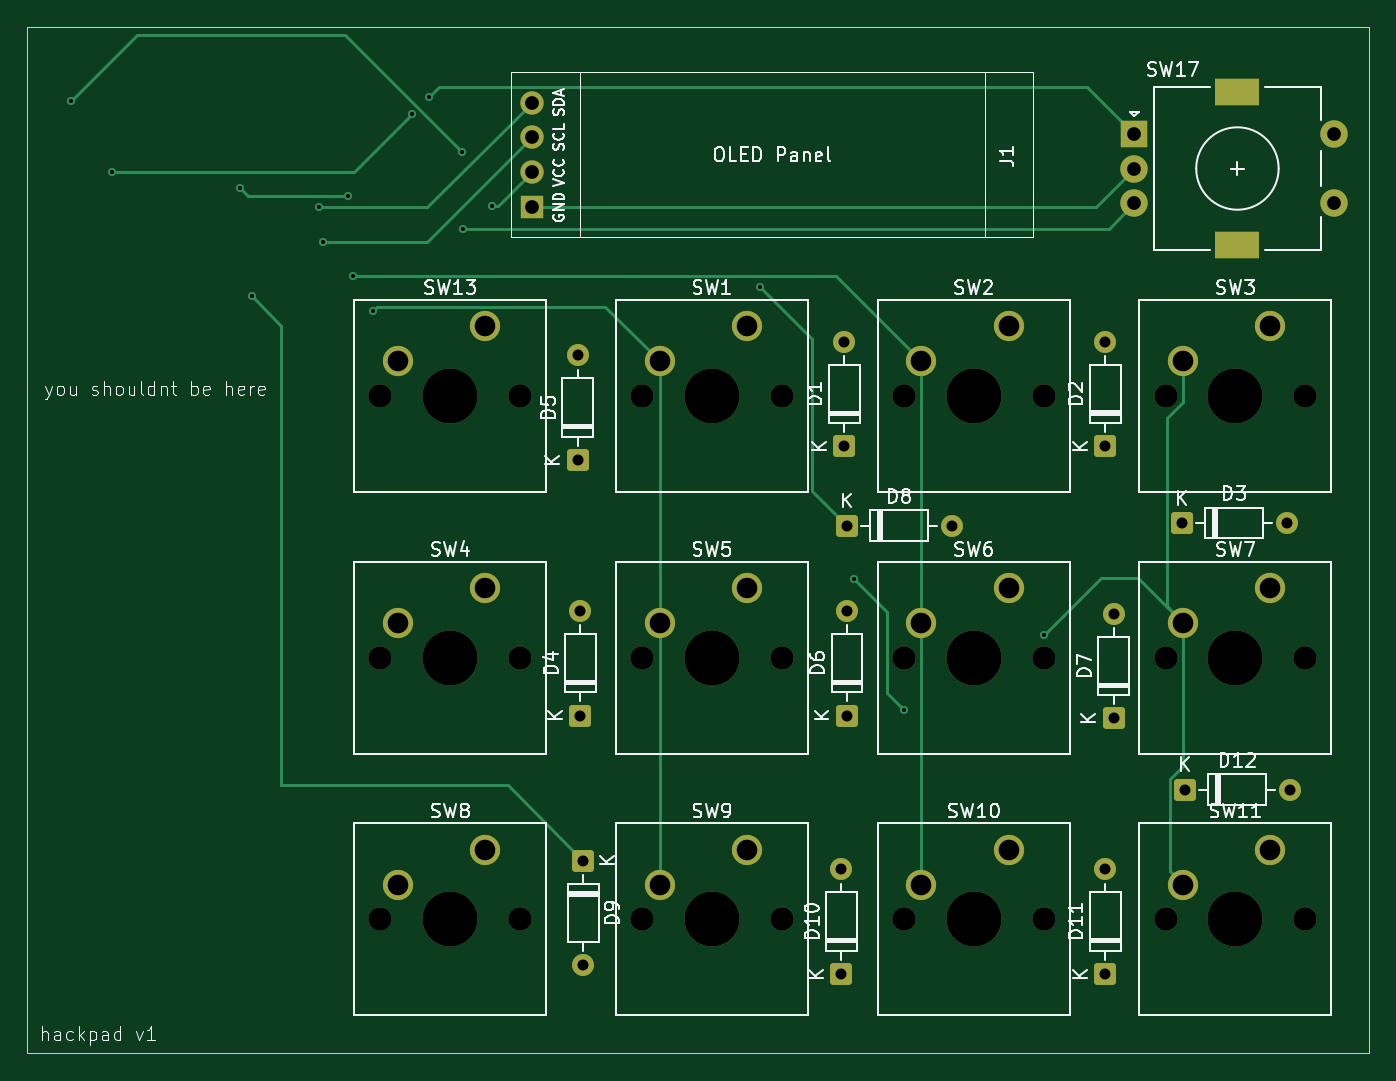
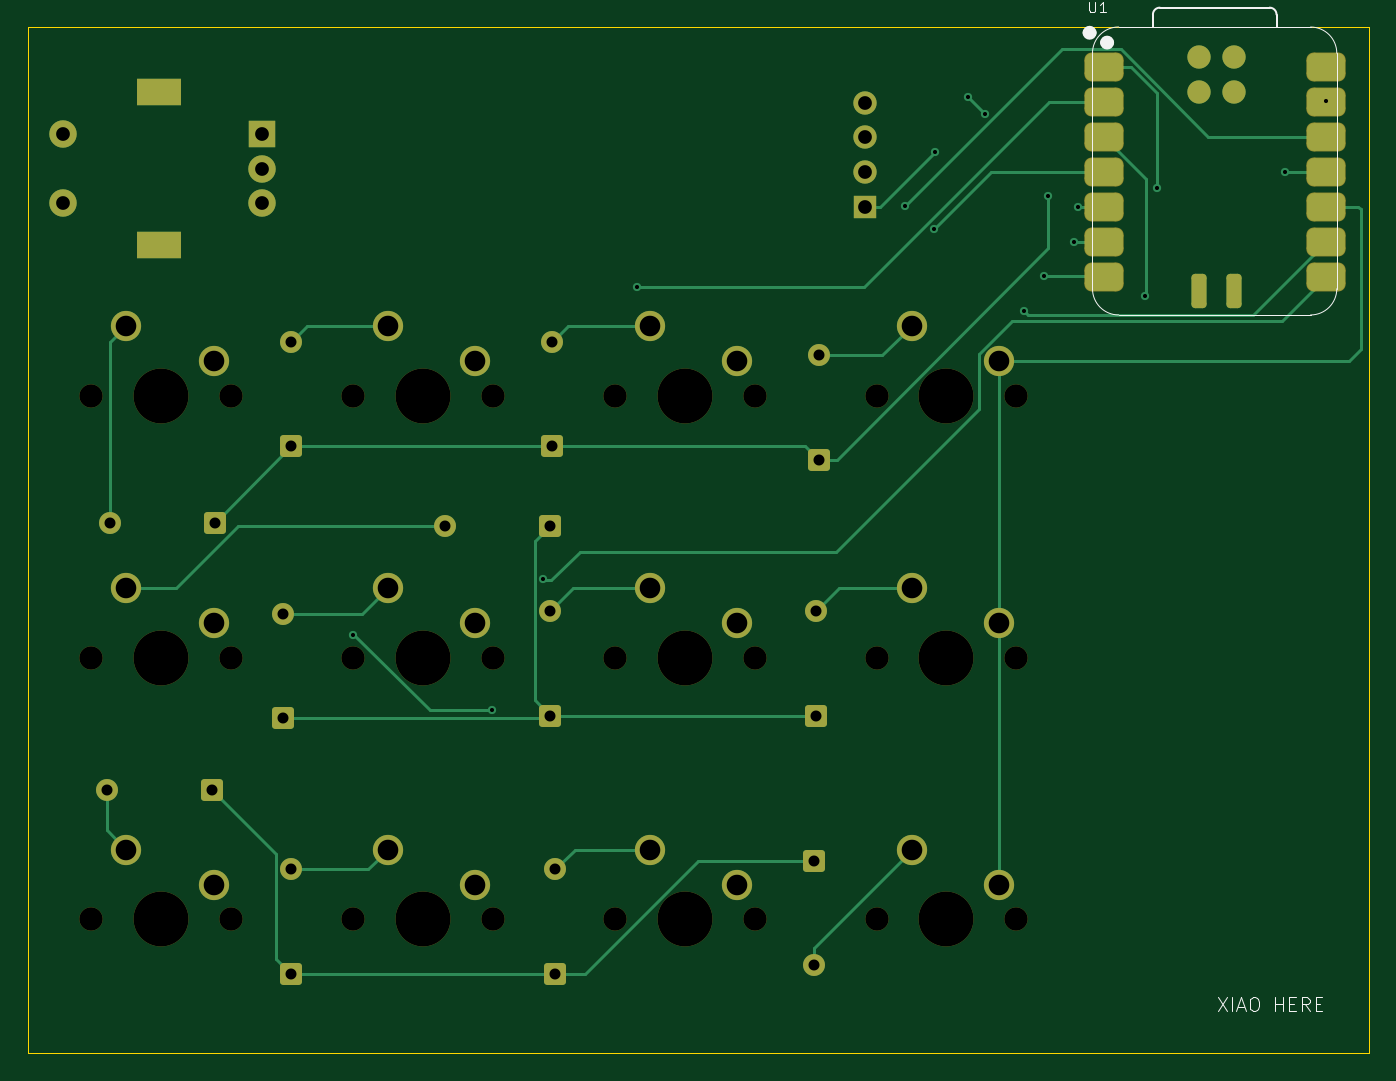
Circuit board: 11 layer files. Board 97.6 x 74.7 mm.
- bottom_copper: Hackpad-B_Cu.gbr (14451 bytes)
- bottom_mask: Hackpad-B_Mask.gbr (5740 bytes)
- paste: Hackpad-B_Paste.gbr (1797 bytes)
- bottom_silk: Hackpad-B_Silkscreen.gbr (4733 bytes)
- outline: Hackpad-Edge_Cuts.gbr (627 bytes)
- top_copper: Hackpad-F_Cu.gbr (9848 bytes)
- top_mask: Hackpad-F_Mask.gbr (4991 bytes)
- paste: Hackpad-F_Paste.gbr (465 bytes)
- top_silk: Hackpad-F_Silkscreen.gbr (75461 bytes)
- drill: Hackpad-NPTH.drl (1003 bytes)
- drill: Hackpad-PTH.drl (1795 bytes)

=== bottom_copper: Hackpad-B_Cu.gbr (14451 bytes, source omitted) ===
=== bottom_mask: Hackpad-B_Mask.gbr ===
%TF.GenerationSoftware,KiCad,Pcbnew,9.0.7*%
%TF.CreationDate,2026-01-31T21:14:52+02:00*%
%TF.ProjectId,Hackpad,4861636b-7061-4642-9e6b-696361645f70,rev?*%
%TF.SameCoordinates,Original*%
%TF.FileFunction,Soldermask,Bot*%
%TF.FilePolarity,Negative*%
%FSLAX46Y46*%
G04 Gerber Fmt 4.6, Leading zero omitted, Abs format (unit mm)*
G04 Created by KiCad (PCBNEW 9.0.7) date 2026-01-31 21:14:52*
%MOMM*%
%LPD*%
G01*
G04 APERTURE LIST*
G04 Aperture macros list*
%AMRoundRect*
0 Rectangle with rounded corners*
0 $1 Rounding radius*
0 $2 $3 $4 $5 $6 $7 $8 $9 X,Y pos of 4 corners*
0 Add a 4 corners polygon primitive as box body*
4,1,4,$2,$3,$4,$5,$6,$7,$8,$9,$2,$3,0*
0 Add four circle primitives for the rounded corners*
1,1,$1+$1,$2,$3*
1,1,$1+$1,$4,$5*
1,1,$1+$1,$6,$7*
1,1,$1+$1,$8,$9*
0 Add four rect primitives between the rounded corners*
20,1,$1+$1,$2,$3,$4,$5,0*
20,1,$1+$1,$4,$5,$6,$7,0*
20,1,$1+$1,$6,$7,$8,$9,0*
20,1,$1+$1,$8,$9,$2,$3,0*%
G04 Aperture macros list end*
%ADD10RoundRect,0.250000X0.550000X-0.550000X0.550000X0.550000X-0.550000X0.550000X-0.550000X-0.550000X0*%
%ADD11C,1.600000*%
%ADD12C,1.700000*%
%ADD13C,4.000000*%
%ADD14C,2.200000*%
%ADD15RoundRect,0.250000X-0.550000X0.550000X-0.550000X-0.550000X0.550000X-0.550000X0.550000X0.550000X0*%
%ADD16RoundRect,0.250000X-0.550000X-0.550000X0.550000X-0.550000X0.550000X0.550000X-0.550000X0.550000X0*%
%ADD17R,1.700000X1.700000*%
%ADD18O,1.700000X1.700000*%
%ADD19R,2.000000X2.000000*%
%ADD20C,2.000000*%
%ADD21R,3.200000X2.000000*%
%ADD22RoundRect,0.525400X0.900400X0.525400X-0.900400X0.525400X-0.900400X-0.525400X0.900400X-0.525400X0*%
%ADD23RoundRect,0.275000X-0.275000X0.975000X-0.275000X-0.975000X0.275000X-0.975000X0.275000X0.975000X0*%
G04 APERTURE END LIST*
D10*
%TO.C,D11*%
X133400000Y-99220000D03*
D11*
X133400000Y-91600000D03*
%TD*%
D12*
%TO.C,SW9*%
X99695000Y-95250000D03*
D13*
X104775000Y-95250000D03*
D12*
X109855000Y-95250000D03*
D14*
X107315000Y-90170000D03*
X100965000Y-92710000D03*
%TD*%
D10*
%TO.C,D1*%
X114400000Y-60820000D03*
D11*
X114400000Y-53200000D03*
%TD*%
D12*
%TO.C,SW3*%
X137795000Y-57150000D03*
D13*
X142875000Y-57150000D03*
D12*
X147955000Y-57150000D03*
D14*
X145415000Y-52070000D03*
X139065000Y-54610000D03*
%TD*%
D10*
%TO.C,D4*%
X95200000Y-80420000D03*
D11*
X95200000Y-72800000D03*
%TD*%
D10*
%TO.C,D2*%
X133400000Y-60810000D03*
D11*
X133400000Y-53190000D03*
%TD*%
D12*
%TO.C,SW13*%
X80645000Y-57150000D03*
D13*
X85725000Y-57150000D03*
D12*
X90805000Y-57150000D03*
D14*
X88265000Y-52070000D03*
X81915000Y-54610000D03*
%TD*%
D10*
%TO.C,D10*%
X114200000Y-99220000D03*
D11*
X114200000Y-91600000D03*
%TD*%
D10*
%TO.C,D6*%
X114600000Y-80410000D03*
D11*
X114600000Y-72790000D03*
%TD*%
D12*
%TO.C,SW5*%
X99695000Y-76200000D03*
D13*
X104775000Y-76200000D03*
D12*
X109855000Y-76200000D03*
D14*
X107315000Y-71120000D03*
X100965000Y-73660000D03*
%TD*%
D15*
%TO.C,D9*%
X95400000Y-90980000D03*
D11*
X95400000Y-98600000D03*
%TD*%
D12*
%TO.C,SW2*%
X118745000Y-57150000D03*
D13*
X123825000Y-57150000D03*
D12*
X128905000Y-57150000D03*
D14*
X126365000Y-52070000D03*
X120015000Y-54610000D03*
%TD*%
D12*
%TO.C,SW6*%
X118745000Y-76200000D03*
D13*
X123825000Y-76200000D03*
D12*
X128905000Y-76200000D03*
D14*
X126365000Y-71120000D03*
X120015000Y-73660000D03*
%TD*%
D10*
%TO.C,D7*%
X134000000Y-80620000D03*
D11*
X134000000Y-73000000D03*
%TD*%
D12*
%TO.C,SW8*%
X80645000Y-95250000D03*
D13*
X85725000Y-95250000D03*
D12*
X90805000Y-95250000D03*
D14*
X88265000Y-90170000D03*
X81915000Y-92710000D03*
%TD*%
D16*
%TO.C,D12*%
X139200000Y-85800000D03*
D11*
X146820000Y-85800000D03*
%TD*%
D17*
%TO.C,J1*%
X91650000Y-43420000D03*
D18*
X91650000Y-40880000D03*
X91650000Y-38340000D03*
X91650000Y-35800000D03*
%TD*%
D12*
%TO.C,SW11*%
X137795000Y-95250000D03*
D13*
X142875000Y-95250000D03*
D12*
X147955000Y-95250000D03*
D14*
X145415000Y-90170000D03*
X139065000Y-92710000D03*
%TD*%
D16*
%TO.C,D8*%
X114590000Y-66600000D03*
D11*
X122210000Y-66600000D03*
%TD*%
D10*
%TO.C,D5*%
X95000000Y-61810000D03*
D11*
X95000000Y-54190000D03*
%TD*%
D16*
%TO.C,D3*%
X138980000Y-66400000D03*
D11*
X146600000Y-66400000D03*
%TD*%
D12*
%TO.C,SW4*%
X80645000Y-76200000D03*
D13*
X85725000Y-76200000D03*
D12*
X90805000Y-76200000D03*
D14*
X88265000Y-71120000D03*
X81915000Y-73660000D03*
%TD*%
D12*
%TO.C,SW10*%
X118745000Y-95250000D03*
D13*
X123825000Y-95250000D03*
D12*
X128905000Y-95250000D03*
D14*
X126365000Y-90170000D03*
X120015000Y-92710000D03*
%TD*%
D19*
%TO.C,SW17*%
X135518750Y-38100000D03*
D20*
X135518750Y-43100000D03*
X135518750Y-40600000D03*
D21*
X143018750Y-35000000D03*
X143018750Y-46200000D03*
D20*
X150018750Y-43100000D03*
X150018750Y-38100000D03*
%TD*%
D12*
%TO.C,SW7*%
X137795000Y-76200000D03*
D13*
X142875000Y-76200000D03*
D12*
X147955000Y-76200000D03*
D14*
X145415000Y-71120000D03*
X139065000Y-73660000D03*
%TD*%
D12*
%TO.C,SW1*%
X99695000Y-57150000D03*
D13*
X104775000Y-57150000D03*
D12*
X109855000Y-57150000D03*
D14*
X107315000Y-52070000D03*
X100965000Y-54610000D03*
%TD*%
D22*
%TO.C,U1*%
X74264500Y-33220250D03*
X74264500Y-35760250D03*
X74264500Y-38300250D03*
X74264500Y-40840250D03*
X74264500Y-43380250D03*
X74264500Y-45920250D03*
X74264500Y-48460250D03*
X58099500Y-48460250D03*
X58099500Y-45920250D03*
X58099500Y-43380250D03*
X58099500Y-40840250D03*
X58099500Y-38300250D03*
X58099500Y-35760250D03*
X58099500Y-33220250D03*
D23*
X67352500Y-49480250D03*
X64812500Y-49480250D03*
D12*
X67352500Y-32462250D03*
X64812500Y-32462250D03*
X67352500Y-35002250D03*
X64812500Y-35002250D03*
%TD*%
M02*

=== paste: Hackpad-B_Paste.gbr (1797 bytes, source withheld) ===
=== bottom_silk: Hackpad-B_Silkscreen.gbr ===
%TF.GenerationSoftware,KiCad,Pcbnew,9.0.7*%
%TF.CreationDate,2026-01-31T21:14:52+02:00*%
%TF.ProjectId,Hackpad,4861636b-7061-4642-9e6b-696361645f70,rev?*%
%TF.SameCoordinates,Original*%
%TF.FileFunction,Legend,Bot*%
%TF.FilePolarity,Positive*%
%FSLAX46Y46*%
G04 Gerber Fmt 4.6, Leading zero omitted, Abs format (unit mm)*
G04 Created by KiCad (PCBNEW 9.0.7) date 2026-01-31 21:14:52*
%MOMM*%
%LPD*%
G01*
G04 APERTURE LIST*
%ADD10C,0.100000*%
%ADD11C,0.106680*%
%ADD12C,0.127000*%
%ADD13C,0.504000*%
G04 APERTURE END LIST*
D10*
X66000853Y-100912419D02*
X65334187Y-101912419D01*
X65334187Y-100912419D02*
X66000853Y-101912419D01*
X64953234Y-101912419D02*
X64953234Y-100912419D01*
X64524663Y-101626704D02*
X64048473Y-101626704D01*
X64619901Y-101912419D02*
X64286568Y-100912419D01*
X64286568Y-100912419D02*
X63953235Y-101912419D01*
X63429425Y-100912419D02*
X63238949Y-100912419D01*
X63238949Y-100912419D02*
X63143711Y-100960038D01*
X63143711Y-100960038D02*
X63048473Y-101055276D01*
X63048473Y-101055276D02*
X63000854Y-101245752D01*
X63000854Y-101245752D02*
X63000854Y-101579085D01*
X63000854Y-101579085D02*
X63048473Y-101769561D01*
X63048473Y-101769561D02*
X63143711Y-101864800D01*
X63143711Y-101864800D02*
X63238949Y-101912419D01*
X63238949Y-101912419D02*
X63429425Y-101912419D01*
X63429425Y-101912419D02*
X63524663Y-101864800D01*
X63524663Y-101864800D02*
X63619901Y-101769561D01*
X63619901Y-101769561D02*
X63667520Y-101579085D01*
X63667520Y-101579085D02*
X63667520Y-101245752D01*
X63667520Y-101245752D02*
X63619901Y-101055276D01*
X63619901Y-101055276D02*
X63524663Y-100960038D01*
X63524663Y-100960038D02*
X63429425Y-100912419D01*
X61810377Y-101912419D02*
X61810377Y-100912419D01*
X61810377Y-101388609D02*
X61238949Y-101388609D01*
X61238949Y-101912419D02*
X61238949Y-100912419D01*
X60762758Y-101388609D02*
X60429425Y-101388609D01*
X60286568Y-101912419D02*
X60762758Y-101912419D01*
X60762758Y-101912419D02*
X60762758Y-100912419D01*
X60762758Y-100912419D02*
X60286568Y-100912419D01*
X59286568Y-101912419D02*
X59619901Y-101436228D01*
X59857996Y-101912419D02*
X59857996Y-100912419D01*
X59857996Y-100912419D02*
X59477044Y-100912419D01*
X59477044Y-100912419D02*
X59381806Y-100960038D01*
X59381806Y-100960038D02*
X59334187Y-101007657D01*
X59334187Y-101007657D02*
X59286568Y-101102895D01*
X59286568Y-101102895D02*
X59286568Y-101245752D01*
X59286568Y-101245752D02*
X59334187Y-101340990D01*
X59334187Y-101340990D02*
X59381806Y-101388609D01*
X59381806Y-101388609D02*
X59477044Y-101436228D01*
X59477044Y-101436228D02*
X59857996Y-101436228D01*
X58857996Y-101388609D02*
X58524663Y-101388609D01*
X58381806Y-101912419D02*
X58857996Y-101912419D01*
X58857996Y-101912419D02*
X58857996Y-100912419D01*
X58857996Y-100912419D02*
X58381806Y-100912419D01*
D11*
X75343049Y-28456641D02*
X75343049Y-29089948D01*
X75343049Y-29089948D02*
X75305796Y-29164454D01*
X75305796Y-29164454D02*
X75268542Y-29201708D01*
X75268542Y-29201708D02*
X75194036Y-29238961D01*
X75194036Y-29238961D02*
X75045022Y-29238961D01*
X75045022Y-29238961D02*
X74970516Y-29201708D01*
X74970516Y-29201708D02*
X74933262Y-29164454D01*
X74933262Y-29164454D02*
X74896009Y-29089948D01*
X74896009Y-29089948D02*
X74896009Y-28456641D01*
X74113689Y-29238961D02*
X74560729Y-29238961D01*
X74337209Y-29238961D02*
X74337209Y-28456641D01*
X74337209Y-28456641D02*
X74411716Y-28568401D01*
X74411716Y-28568401D02*
X74486223Y-28642908D01*
X74486223Y-28642908D02*
X74560729Y-28680161D01*
D10*
%TO.C,U1*%
X57319500Y-49353250D02*
X57319500Y-32208250D01*
X59224500Y-30303250D02*
X73194500Y-30303250D01*
D12*
X61705500Y-29393250D02*
X61705500Y-30303250D01*
X70200772Y-28893250D02*
X62205500Y-28893250D01*
X70704500Y-30303250D02*
X70700772Y-29392978D01*
D10*
X73194500Y-51258250D02*
X59224500Y-51258250D01*
X75099500Y-49353250D02*
X75099500Y-32208250D01*
X57319500Y-32208250D02*
G75*
G02*
X59224500Y-30303250I1905000J0D01*
G01*
X59224500Y-51258250D02*
G75*
G02*
X57319500Y-49353250I0J1905000D01*
G01*
D12*
X61705500Y-29393250D02*
G75*
G02*
X62205500Y-28893250I500000J0D01*
G01*
X70200772Y-28893250D02*
G75*
G02*
X70700773Y-29392978I-18J-500019D01*
G01*
D10*
X73194500Y-30299250D02*
G75*
G02*
X75099500Y-32204250I-1J-1905001D01*
G01*
X75099500Y-49353250D02*
G75*
G02*
X73194500Y-51258250I-1905001J1D01*
G01*
D13*
X74287500Y-31436250D02*
G75*
G02*
X73783500Y-31436250I-252000J0D01*
G01*
X73783500Y-31436250D02*
G75*
G02*
X74287500Y-31436250I252000J0D01*
G01*
X75561500Y-30719250D02*
G75*
G02*
X75057500Y-30719250I-252000J0D01*
G01*
X75057500Y-30719250D02*
G75*
G02*
X75561500Y-30719250I252000J0D01*
G01*
%TD*%
M02*

=== outline: Hackpad-Edge_Cuts.gbr ===
%TF.GenerationSoftware,KiCad,Pcbnew,9.0.7*%
%TF.CreationDate,2026-01-31T21:14:52+02:00*%
%TF.ProjectId,Hackpad,4861636b-7061-4642-9e6b-696361645f70,rev?*%
%TF.SameCoordinates,Original*%
%TF.FileFunction,Profile,NP*%
%FSLAX46Y46*%
G04 Gerber Fmt 4.6, Leading zero omitted, Abs format (unit mm)*
G04 Created by KiCad (PCBNEW 9.0.7) date 2026-01-31 21:14:52*
%MOMM*%
%LPD*%
G01*
G04 APERTURE LIST*
%TA.AperFunction,Profile*%
%ADD10C,0.050000*%
%TD*%
G04 APERTURE END LIST*
D10*
X54960000Y-30300000D02*
X152600000Y-30300000D01*
X152600000Y-105000000D01*
X54960000Y-105000000D01*
X54960000Y-30300000D01*
M02*

=== top_copper: Hackpad-F_Cu.gbr (9848 bytes, source omitted) ===
=== top_mask: Hackpad-F_Mask.gbr ===
%TF.GenerationSoftware,KiCad,Pcbnew,9.0.7*%
%TF.CreationDate,2026-01-31T21:14:52+02:00*%
%TF.ProjectId,Hackpad,4861636b-7061-4642-9e6b-696361645f70,rev?*%
%TF.SameCoordinates,Original*%
%TF.FileFunction,Soldermask,Top*%
%TF.FilePolarity,Negative*%
%FSLAX46Y46*%
G04 Gerber Fmt 4.6, Leading zero omitted, Abs format (unit mm)*
G04 Created by KiCad (PCBNEW 9.0.7) date 2026-01-31 21:14:52*
%MOMM*%
%LPD*%
G01*
G04 APERTURE LIST*
G04 Aperture macros list*
%AMRoundRect*
0 Rectangle with rounded corners*
0 $1 Rounding radius*
0 $2 $3 $4 $5 $6 $7 $8 $9 X,Y pos of 4 corners*
0 Add a 4 corners polygon primitive as box body*
4,1,4,$2,$3,$4,$5,$6,$7,$8,$9,$2,$3,0*
0 Add four circle primitives for the rounded corners*
1,1,$1+$1,$2,$3*
1,1,$1+$1,$4,$5*
1,1,$1+$1,$6,$7*
1,1,$1+$1,$8,$9*
0 Add four rect primitives between the rounded corners*
20,1,$1+$1,$2,$3,$4,$5,0*
20,1,$1+$1,$4,$5,$6,$7,0*
20,1,$1+$1,$6,$7,$8,$9,0*
20,1,$1+$1,$8,$9,$2,$3,0*%
G04 Aperture macros list end*
%ADD10RoundRect,0.250000X0.550000X-0.550000X0.550000X0.550000X-0.550000X0.550000X-0.550000X-0.550000X0*%
%ADD11C,1.600000*%
%ADD12C,1.700000*%
%ADD13C,4.000000*%
%ADD14C,2.200000*%
%ADD15RoundRect,0.250000X-0.550000X0.550000X-0.550000X-0.550000X0.550000X-0.550000X0.550000X0.550000X0*%
%ADD16RoundRect,0.250000X-0.550000X-0.550000X0.550000X-0.550000X0.550000X0.550000X-0.550000X0.550000X0*%
%ADD17R,1.700000X1.700000*%
%ADD18O,1.700000X1.700000*%
%ADD19R,2.000000X2.000000*%
%ADD20C,2.000000*%
%ADD21R,3.200000X2.000000*%
G04 APERTURE END LIST*
D10*
%TO.C,D11*%
X133400000Y-99220000D03*
D11*
X133400000Y-91600000D03*
%TD*%
D12*
%TO.C,SW9*%
X99695000Y-95250000D03*
D13*
X104775000Y-95250000D03*
D12*
X109855000Y-95250000D03*
D14*
X107315000Y-90170000D03*
X100965000Y-92710000D03*
%TD*%
D10*
%TO.C,D1*%
X114400000Y-60820000D03*
D11*
X114400000Y-53200000D03*
%TD*%
D12*
%TO.C,SW3*%
X137795000Y-57150000D03*
D13*
X142875000Y-57150000D03*
D12*
X147955000Y-57150000D03*
D14*
X145415000Y-52070000D03*
X139065000Y-54610000D03*
%TD*%
D10*
%TO.C,D4*%
X95200000Y-80420000D03*
D11*
X95200000Y-72800000D03*
%TD*%
D10*
%TO.C,D2*%
X133400000Y-60810000D03*
D11*
X133400000Y-53190000D03*
%TD*%
D12*
%TO.C,SW13*%
X80645000Y-57150000D03*
D13*
X85725000Y-57150000D03*
D12*
X90805000Y-57150000D03*
D14*
X88265000Y-52070000D03*
X81915000Y-54610000D03*
%TD*%
D10*
%TO.C,D10*%
X114200000Y-99220000D03*
D11*
X114200000Y-91600000D03*
%TD*%
D10*
%TO.C,D6*%
X114600000Y-80410000D03*
D11*
X114600000Y-72790000D03*
%TD*%
D12*
%TO.C,SW5*%
X99695000Y-76200000D03*
D13*
X104775000Y-76200000D03*
D12*
X109855000Y-76200000D03*
D14*
X107315000Y-71120000D03*
X100965000Y-73660000D03*
%TD*%
D15*
%TO.C,D9*%
X95400000Y-90980000D03*
D11*
X95400000Y-98600000D03*
%TD*%
D12*
%TO.C,SW2*%
X118745000Y-57150000D03*
D13*
X123825000Y-57150000D03*
D12*
X128905000Y-57150000D03*
D14*
X126365000Y-52070000D03*
X120015000Y-54610000D03*
%TD*%
D12*
%TO.C,SW6*%
X118745000Y-76200000D03*
D13*
X123825000Y-76200000D03*
D12*
X128905000Y-76200000D03*
D14*
X126365000Y-71120000D03*
X120015000Y-73660000D03*
%TD*%
D10*
%TO.C,D7*%
X134000000Y-80620000D03*
D11*
X134000000Y-73000000D03*
%TD*%
D12*
%TO.C,SW8*%
X80645000Y-95250000D03*
D13*
X85725000Y-95250000D03*
D12*
X90805000Y-95250000D03*
D14*
X88265000Y-90170000D03*
X81915000Y-92710000D03*
%TD*%
D16*
%TO.C,D12*%
X139200000Y-85800000D03*
D11*
X146820000Y-85800000D03*
%TD*%
D17*
%TO.C,J1*%
X91650000Y-43420000D03*
D18*
X91650000Y-40880000D03*
X91650000Y-38340000D03*
X91650000Y-35800000D03*
%TD*%
D12*
%TO.C,SW11*%
X137795000Y-95250000D03*
D13*
X142875000Y-95250000D03*
D12*
X147955000Y-95250000D03*
D14*
X145415000Y-90170000D03*
X139065000Y-92710000D03*
%TD*%
D16*
%TO.C,D8*%
X114590000Y-66600000D03*
D11*
X122210000Y-66600000D03*
%TD*%
D10*
%TO.C,D5*%
X95000000Y-61810000D03*
D11*
X95000000Y-54190000D03*
%TD*%
D16*
%TO.C,D3*%
X138980000Y-66400000D03*
D11*
X146600000Y-66400000D03*
%TD*%
D12*
%TO.C,SW4*%
X80645000Y-76200000D03*
D13*
X85725000Y-76200000D03*
D12*
X90805000Y-76200000D03*
D14*
X88265000Y-71120000D03*
X81915000Y-73660000D03*
%TD*%
D12*
%TO.C,SW10*%
X118745000Y-95250000D03*
D13*
X123825000Y-95250000D03*
D12*
X128905000Y-95250000D03*
D14*
X126365000Y-90170000D03*
X120015000Y-92710000D03*
%TD*%
D19*
%TO.C,SW17*%
X135518750Y-38100000D03*
D20*
X135518750Y-43100000D03*
X135518750Y-40600000D03*
D21*
X143018750Y-35000000D03*
X143018750Y-46200000D03*
D20*
X150018750Y-43100000D03*
X150018750Y-38100000D03*
%TD*%
D12*
%TO.C,SW7*%
X137795000Y-76200000D03*
D13*
X142875000Y-76200000D03*
D12*
X147955000Y-76200000D03*
D14*
X145415000Y-71120000D03*
X139065000Y-73660000D03*
%TD*%
D12*
%TO.C,SW1*%
X99695000Y-57150000D03*
D13*
X104775000Y-57150000D03*
D12*
X109855000Y-57150000D03*
D14*
X107315000Y-52070000D03*
X100965000Y-54610000D03*
%TD*%
M02*

=== paste: Hackpad-F_Paste.gbr ===
%TF.GenerationSoftware,KiCad,Pcbnew,9.0.7*%
%TF.CreationDate,2026-01-31T21:14:52+02:00*%
%TF.ProjectId,Hackpad,4861636b-7061-4642-9e6b-696361645f70,rev?*%
%TF.SameCoordinates,Original*%
%TF.FileFunction,Paste,Top*%
%TF.FilePolarity,Positive*%
%FSLAX46Y46*%
G04 Gerber Fmt 4.6, Leading zero omitted, Abs format (unit mm)*
G04 Created by KiCad (PCBNEW 9.0.7) date 2026-01-31 21:14:52*
%MOMM*%
%LPD*%
G01*
G04 APERTURE LIST*
G04 APERTURE END LIST*
M02*

=== top_silk: Hackpad-F_Silkscreen.gbr (75461 bytes, source omitted) ===
=== drill: Hackpad-NPTH.drl ===
M48
; DRILL file {KiCad 9.0.7} date 2026-01-31T21:15:10+0200
; FORMAT={-:-/ absolute / metric / decimal}
; #@! TF.CreationDate,2026-01-31T21:15:10+02:00
; #@! TF.GenerationSoftware,Kicad,Pcbnew,9.0.7
; #@! TF.FileFunction,NonPlated,1,2,NPTH
FMAT,2
METRIC
; #@! TA.AperFunction,NonPlated,NPTH,ComponentDrill
T1C1.700
; #@! TA.AperFunction,NonPlated,NPTH,ComponentDrill
T2C4.000
%
G90
G05
T1
X80.645Y-57.15
X80.645Y-76.2
X80.645Y-95.25
X90.805Y-57.15
X90.805Y-76.2
X90.805Y-95.25
X99.695Y-57.15
X99.695Y-76.2
X99.695Y-95.25
X109.855Y-57.15
X109.855Y-76.2
X109.855Y-95.25
X118.745Y-57.15
X118.745Y-76.2
X118.745Y-95.25
X128.905Y-57.15
X128.905Y-76.2
X128.905Y-95.25
X137.795Y-57.15
X137.795Y-76.2
X137.795Y-95.25
X147.955Y-57.15
X147.955Y-76.2
X147.955Y-95.25
T2
X85.725Y-57.15
X85.725Y-76.2
X85.725Y-95.25
X104.775Y-57.15
X104.775Y-76.2
X104.775Y-95.25
X123.825Y-57.15
X123.825Y-76.2
X123.825Y-95.25
X142.875Y-57.15
X142.875Y-76.2
X142.875Y-95.25
M30

=== drill: Hackpad-PTH.drl ===
M48
; DRILL file {KiCad 9.0.7} date 2026-01-31T21:15:10+0200
; FORMAT={-:-/ absolute / metric / decimal}
; #@! TF.CreationDate,2026-01-31T21:15:10+02:00
; #@! TF.GenerationSoftware,Kicad,Pcbnew,9.0.7
; #@! TF.FileFunction,Plated,1,2,PTH
FMAT,2
METRIC
; #@! TA.AperFunction,Plated,PTH,ViaDrill
T1C0.300
; #@! TA.AperFunction,Plated,PTH,ComponentDrill
T2C0.800
; #@! TA.AperFunction,Plated,PTH,ComponentDrill
T3C1.000
; #@! TA.AperFunction,Plated,PTH,ComponentDrill
T4C1.500
%
G90
G05
T1
X58.1Y-35.72
X61.11Y-40.85
X70.43Y-42.02
X71.27Y-49.89
X76.19Y-43.4
X76.46Y-45.92
X78.31Y-42.57
X78.66Y-48.41
X80.09Y-50.97
X82.941Y-36.619
X84.17Y-35.42
X86.59Y-39.42
X86.62Y-44.98
X88.75Y-43.34
X108.26Y-49.24
X115.101Y-70.44
X118.78Y-80.02
X128.92Y-74.54
T2
X95.0Y-54.19
X95.0Y-61.81
X95.2Y-72.8
X95.2Y-80.42
X95.4Y-90.98
X95.4Y-98.6
X114.2Y-91.6
X114.2Y-99.22
X114.4Y-53.2
X114.4Y-60.82
X114.59Y-66.6
X114.6Y-72.79
X114.6Y-80.41
X122.21Y-66.6
X133.4Y-53.19
X133.4Y-60.81
X133.4Y-91.6
X133.4Y-99.22
X134.0Y-73.0
X134.0Y-80.62
X138.98Y-66.4
X139.2Y-85.8
X146.6Y-66.4
X146.82Y-85.8
T3
X91.65Y-35.8
X91.65Y-38.34
X91.65Y-40.88
X91.65Y-43.42
X135.519Y-38.1
X135.519Y-40.6
X135.519Y-43.1
X150.019Y-38.1
X150.019Y-43.1
T4
X81.915Y-54.61
X81.915Y-73.66
X81.915Y-92.71
X88.265Y-52.07
X88.265Y-71.12
X88.265Y-90.17
X100.965Y-54.61
X100.965Y-73.66
X100.965Y-92.71
X107.315Y-52.07
X107.315Y-71.12
X107.315Y-90.17
X120.015Y-54.61
X120.015Y-73.66
X120.015Y-92.71
X126.365Y-52.07
X126.365Y-71.12
X126.365Y-90.17
X139.065Y-54.61
X139.065Y-73.66
X139.065Y-92.71
X145.415Y-52.07
X145.415Y-71.12
X145.415Y-90.17
T4
G00X142.369Y-35.0
M15
G01X143.669Y-35.0
M16
G05
G00X142.369Y-46.2
M15
G01X143.669Y-46.2
M16
G05
M30

